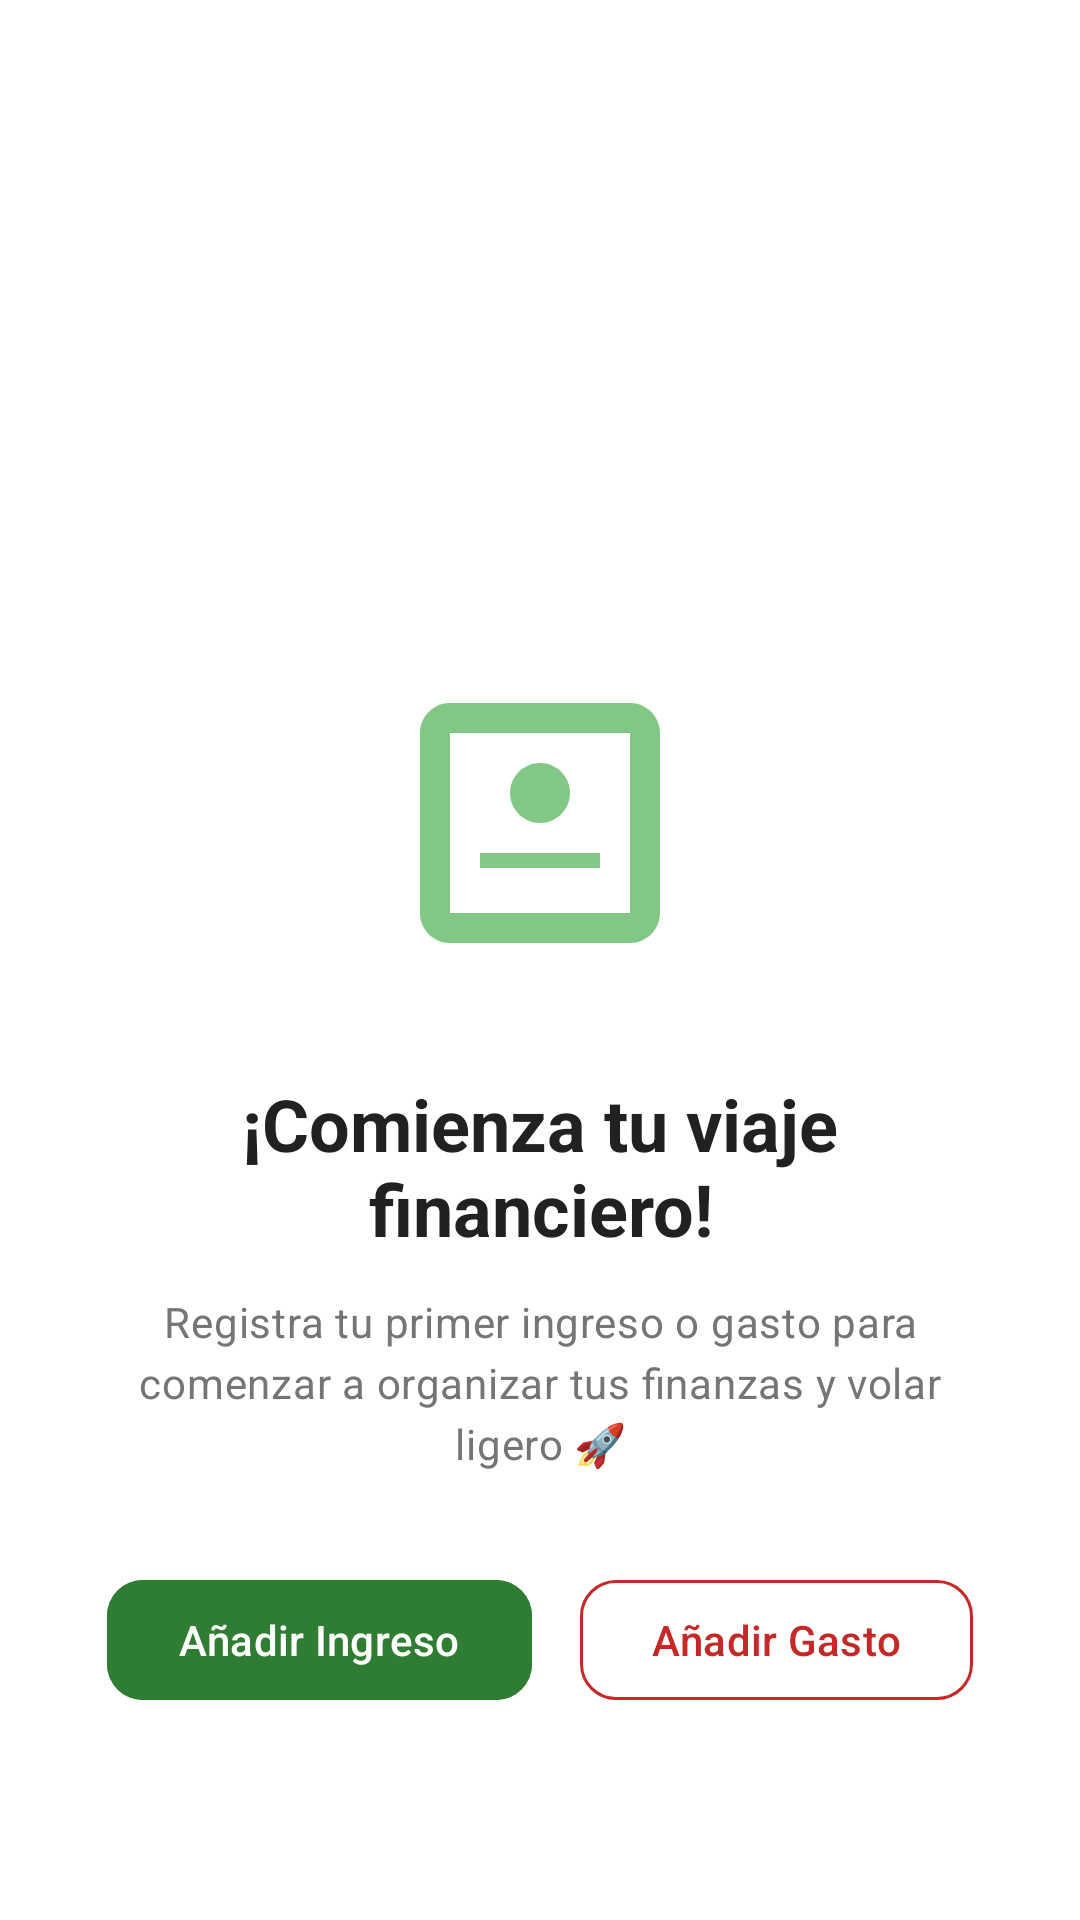

Android layout source for this screen:
<!-- AndroidManifest.xml: application theme Theme.Monifly -->
<!-- res/layout/layout_empty_state.xml -->
<?xml version="1.0" encoding="utf-8"?>
<androidx.constraintlayout.widget.ConstraintLayout xmlns:android="http://schemas.android.com/apk/res/android"
    xmlns:app="http://schemas.android.com/apk/res-auto"
    android:layout_width="match_parent"
    android:layout_height="match_parent"
    android:padding="32dp"
    android:background="@color/background">

    <ImageView
        android:id="@+id/emptyStateImage"
        android:layout_width="120dp"
        android:layout_height="120dp"
        android:src="@drawable/ic_wallet_empty"
        android:alpha="0.7"
        app:tint="@color/monifly_primary_light"
        app:layout_constraintTop_toTopOf="parent"
        app:layout_constraintBottom_toBottomOf="parent"
        app:layout_constraintStart_toStartOf="parent"
        app:layout_constraintEnd_toEndOf="parent"
        app:layout_constraintVertical_bias="0.4"
        android:contentDescription="Estado vacío" />

    <TextView
        android:id="@+id/emptyStateTitle"
        android:layout_width="wrap_content"
        android:layout_height="wrap_content"
        android:layout_marginTop="24dp"
        android:text="¡Comienza tu viaje financiero!"
        android:textAppearance="?attr/textAppearanceHeadlineSmall"
        android:textColor="@color/text_primary"
        android:textStyle="bold"
        android:gravity="center"
        app:layout_constraintTop_toBottomOf="@id/emptyStateImage"
        app:layout_constraintStart_toStartOf="parent"
        app:layout_constraintEnd_toEndOf="parent" />

    <TextView
        android:id="@+id/emptyStateMessage"
        android:layout_width="0dp"
        android:layout_height="wrap_content"
        android:layout_marginTop="12dp"
        android:text="Registra tu primer ingreso o gasto para comenzar a organizar tus finanzas y volar ligero 🚀"
        android:textAppearance="?attr/textAppearanceBodyMedium"
        android:textColor="@color/empty_state_text"
        android:gravity="center"
        android:lineSpacingExtra="4dp"
        app:layout_constraintTop_toBottomOf="@id/emptyStateTitle"
        app:layout_constraintStart_toStartOf="parent"
        app:layout_constraintEnd_toEndOf="parent"
        app:layout_constraintWidth_max="280dp" />

    <LinearLayout
        android:layout_width="wrap_content"
        android:layout_height="wrap_content"
        android:layout_marginTop="32dp"
        android:orientation="horizontal"
        android:gravity="center"
        app:layout_constraintTop_toBottomOf="@id/emptyStateMessage"
        app:layout_constraintStart_toStartOf="parent"
        app:layout_constraintEnd_toEndOf="parent">

        <com.google.android.material.button.MaterialButton
            android:id="@+id/buttonAddIncomeEmpty"
            style="@style/Widget.Material3.Button"
            android:layout_width="wrap_content"
            android:layout_height="wrap_content"
            android:layout_marginEnd="8dp"
            android:text="Añadir Ingreso"
            android:backgroundTint="@color/income_green"
            app:icon="@drawable/ic_arrow_upward"
            app:iconGravity="textStart"
            app:iconTint="@color/white"
            app:cornerRadius="12dp" />

        <com.google.android.material.button.MaterialButton
            android:id="@+id/buttonAddExpenseEmpty"
            style="@style/Widget.Material3.Button.OutlinedButton"
            android:layout_width="wrap_content"
            android:layout_height="wrap_content"
            android:layout_marginStart="8dp"
            android:text="Añadir Gasto"
            android:textColor="@color/expense_red"
            app:icon="@drawable/ic_arrow_downward"
            app:iconGravity="textStart"
            app:iconTint="@color/expense_red"
            app:strokeColor="@color/expense_red"
            app:cornerRadius="12dp" />

    </LinearLayout>

</androidx.constraintlayout.widget.ConstraintLayout>
<!-- resources referenced by this layout -->
<resources>
  <color name="background">#FFFFFF</color>
  <color name="empty_state_text">#757575</color>
  <color name="expense_red">#C62828</color>
  <color name="income_green">#2E7D32</color>
  <color name="monifly_primary_light">#4CAF50</color>
  <color name="text_primary">#212121</color>
  <color name="white">#FFFFFFFF</color>
  <!-- drawable ic_wallet_empty (drawable) -->
  <vector xmlns:android="http://schemas.android.com/apk/res/android"
      android:width="24dp"
      android:height="24dp"
      android:viewportWidth="24"
      android:viewportHeight="24">
    <path
        android:fillColor="@android:color/white"
        android:pathData="M18,4H6C4.9,4 4,4.9 4,6v12c0,1.1 0.9,2 2,2h12c1.1,0 2,-0.9 2,-2V6C20,4.9 19.1,4 18,4zM18,18H6V6h12V18z"/>
    <path
        android:fillColor="@android:color/white"
        android:pathData="M14,10c0,-1.1 -0.9,-2 -2,-2s-2,0.9 -2,2s0.9,2 2,2S14,11.1 14,10z"/>
    <path
        android:fillColor="@android:color/white"
        android:pathData="M8,14h8v1H8z"/>
  </vector>
  <style name="Theme.Monifly" parent="Base.Theme.Monifly" />
  <style name="Base.Theme.Monifly" parent="Theme.Material3.DayNight.NoActionBar">
          
          
          <item name="android:statusBarColor">@android:color/transparent</item>
          <item name="android:navigationBarColor">@android:color/transparent</item>
          <item name="android:windowLightStatusBar">true</item> 
      </style>
</resources>
